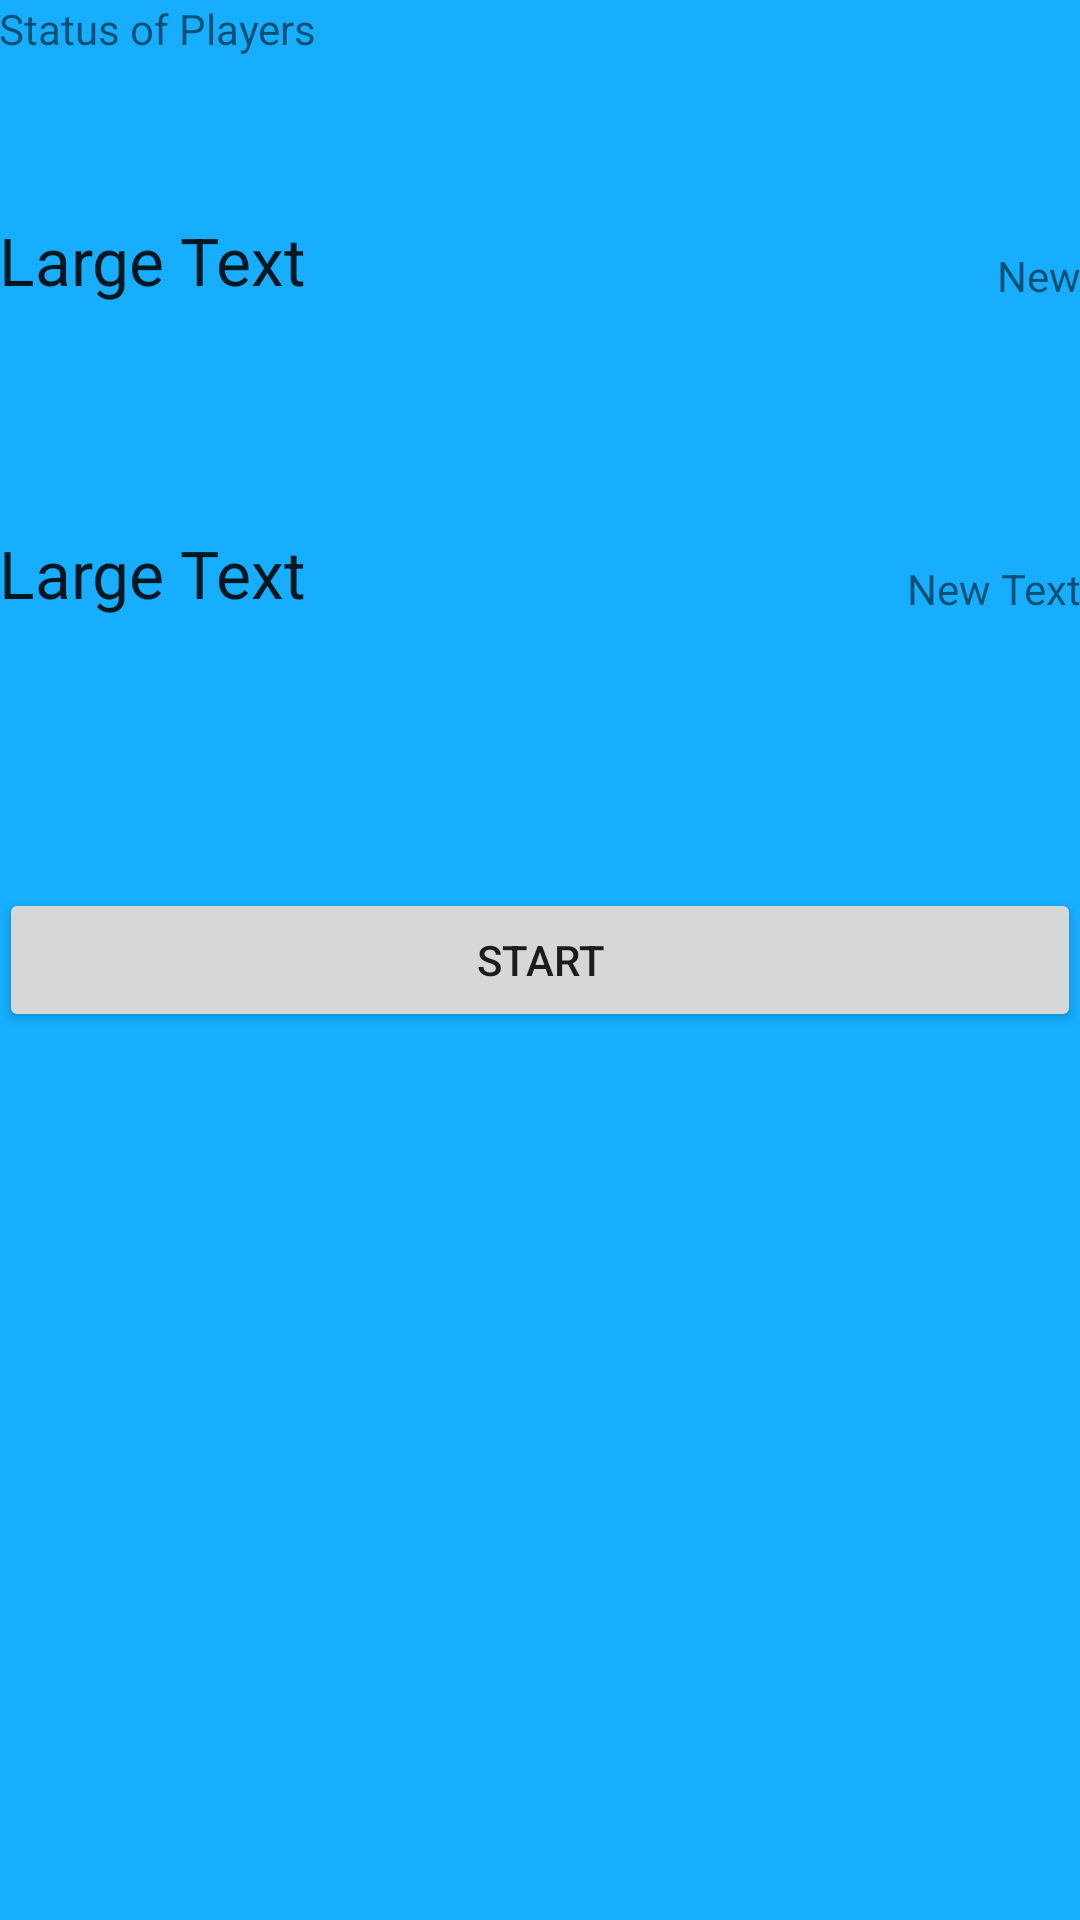

Write the Android layout XML for this screen, with the resource values it uses.
<!-- AndroidManifest.xml: application theme AppTheme -->
<!-- res/layout/activity_challenge_start.xml -->
<RelativeLayout xmlns:android="http://schemas.android.com/apk/res/android"
    xmlns:tools="http://schemas.android.com/tools" android:layout_width="match_parent"
    android:layout_height="match_parent" android:paddingLeft="@dimen/activity_horizontal_margin"
    android:paddingRight="@dimen/activity_horizontal_margin"
    android:paddingTop="@dimen/activity_vertical_margin"
    android:paddingBottom="@dimen/activity_vertical_margin"
    tools:context="com.quizwiz.ChallengeStart">

    <TextView android:text="Status of Players" android:layout_width="wrap_content"
        android:layout_height="wrap_content"
        android:id="@+id/textView20" />

    <TextView
        android:layout_width="wrap_content"
        android:layout_height="wrap_content"
        android:textAppearance="?android:attr/textAppearanceLarge"
        android:text="Large Text"
        android:id="@+id/player1"
        android:layout_below="@+id/textView20"
        android:layout_alignParentLeft="true"
        android:layout_alignParentStart="true"
        android:layout_marginTop="53dp" />

    <TextView
        android:layout_width="wrap_content"
        android:layout_height="wrap_content"
        android:text="New"
        android:id="@+id/player1Status"
        android:layout_alignBottom="@+id/player1"
        android:layout_alignParentRight="true"
        android:layout_alignParentEnd="true" />

    <TextView
        android:layout_width="wrap_content"
        android:layout_height="wrap_content"
        android:textAppearance="?android:attr/textAppearanceLarge"
        android:text="Large Text"
        android:id="@+id/player2"
        android:layout_marginTop="75dp"
        android:layout_below="@+id/player1"
        android:layout_alignParentLeft="true"
        android:layout_alignParentStart="true" />

    <TextView
        android:layout_width="wrap_content"
        android:layout_height="wrap_content"
        android:text="New Text"
        android:id="@+id/player2Status"
        android:layout_alignBottom="@+id/player2"
        android:layout_alignRight="@+id/player1Status"
        android:layout_alignEnd="@+id/player1Status" />

    <Button
        android:layout_width="wrap_content"
        android:layout_height="wrap_content"
        android:text="Start"
        android:id="@+id/button20"
        android:layout_centerVertical="true"
        android:layout_alignParentLeft="true"
        android:layout_alignParentStart="true"
        android:layout_alignRight="@+id/player2Status"
        android:layout_alignEnd="@+id/player2Status" />

</RelativeLayout>
<!-- resources referenced by this layout -->
<resources>
  <style name="AppTheme" parent="Theme.AppCompat.Light.DarkActionBar">
          <item name="android:actionBarStyle">@style/ActionBar</item>
          <item name="android:windowBackground">@color/custom_theme_color</item>
          <item name="android:colorBackground">@color/custom_theme_color</item>
  
      </style>
  <style name="ActionBar" parent="android:style/Widget.Holo.Light.ActionBar">
          <item name="android:background">@color/custom_theme_color</item>
      </style>
  <color name="custom_theme_color">#ff17aeff</color>
</resources>
